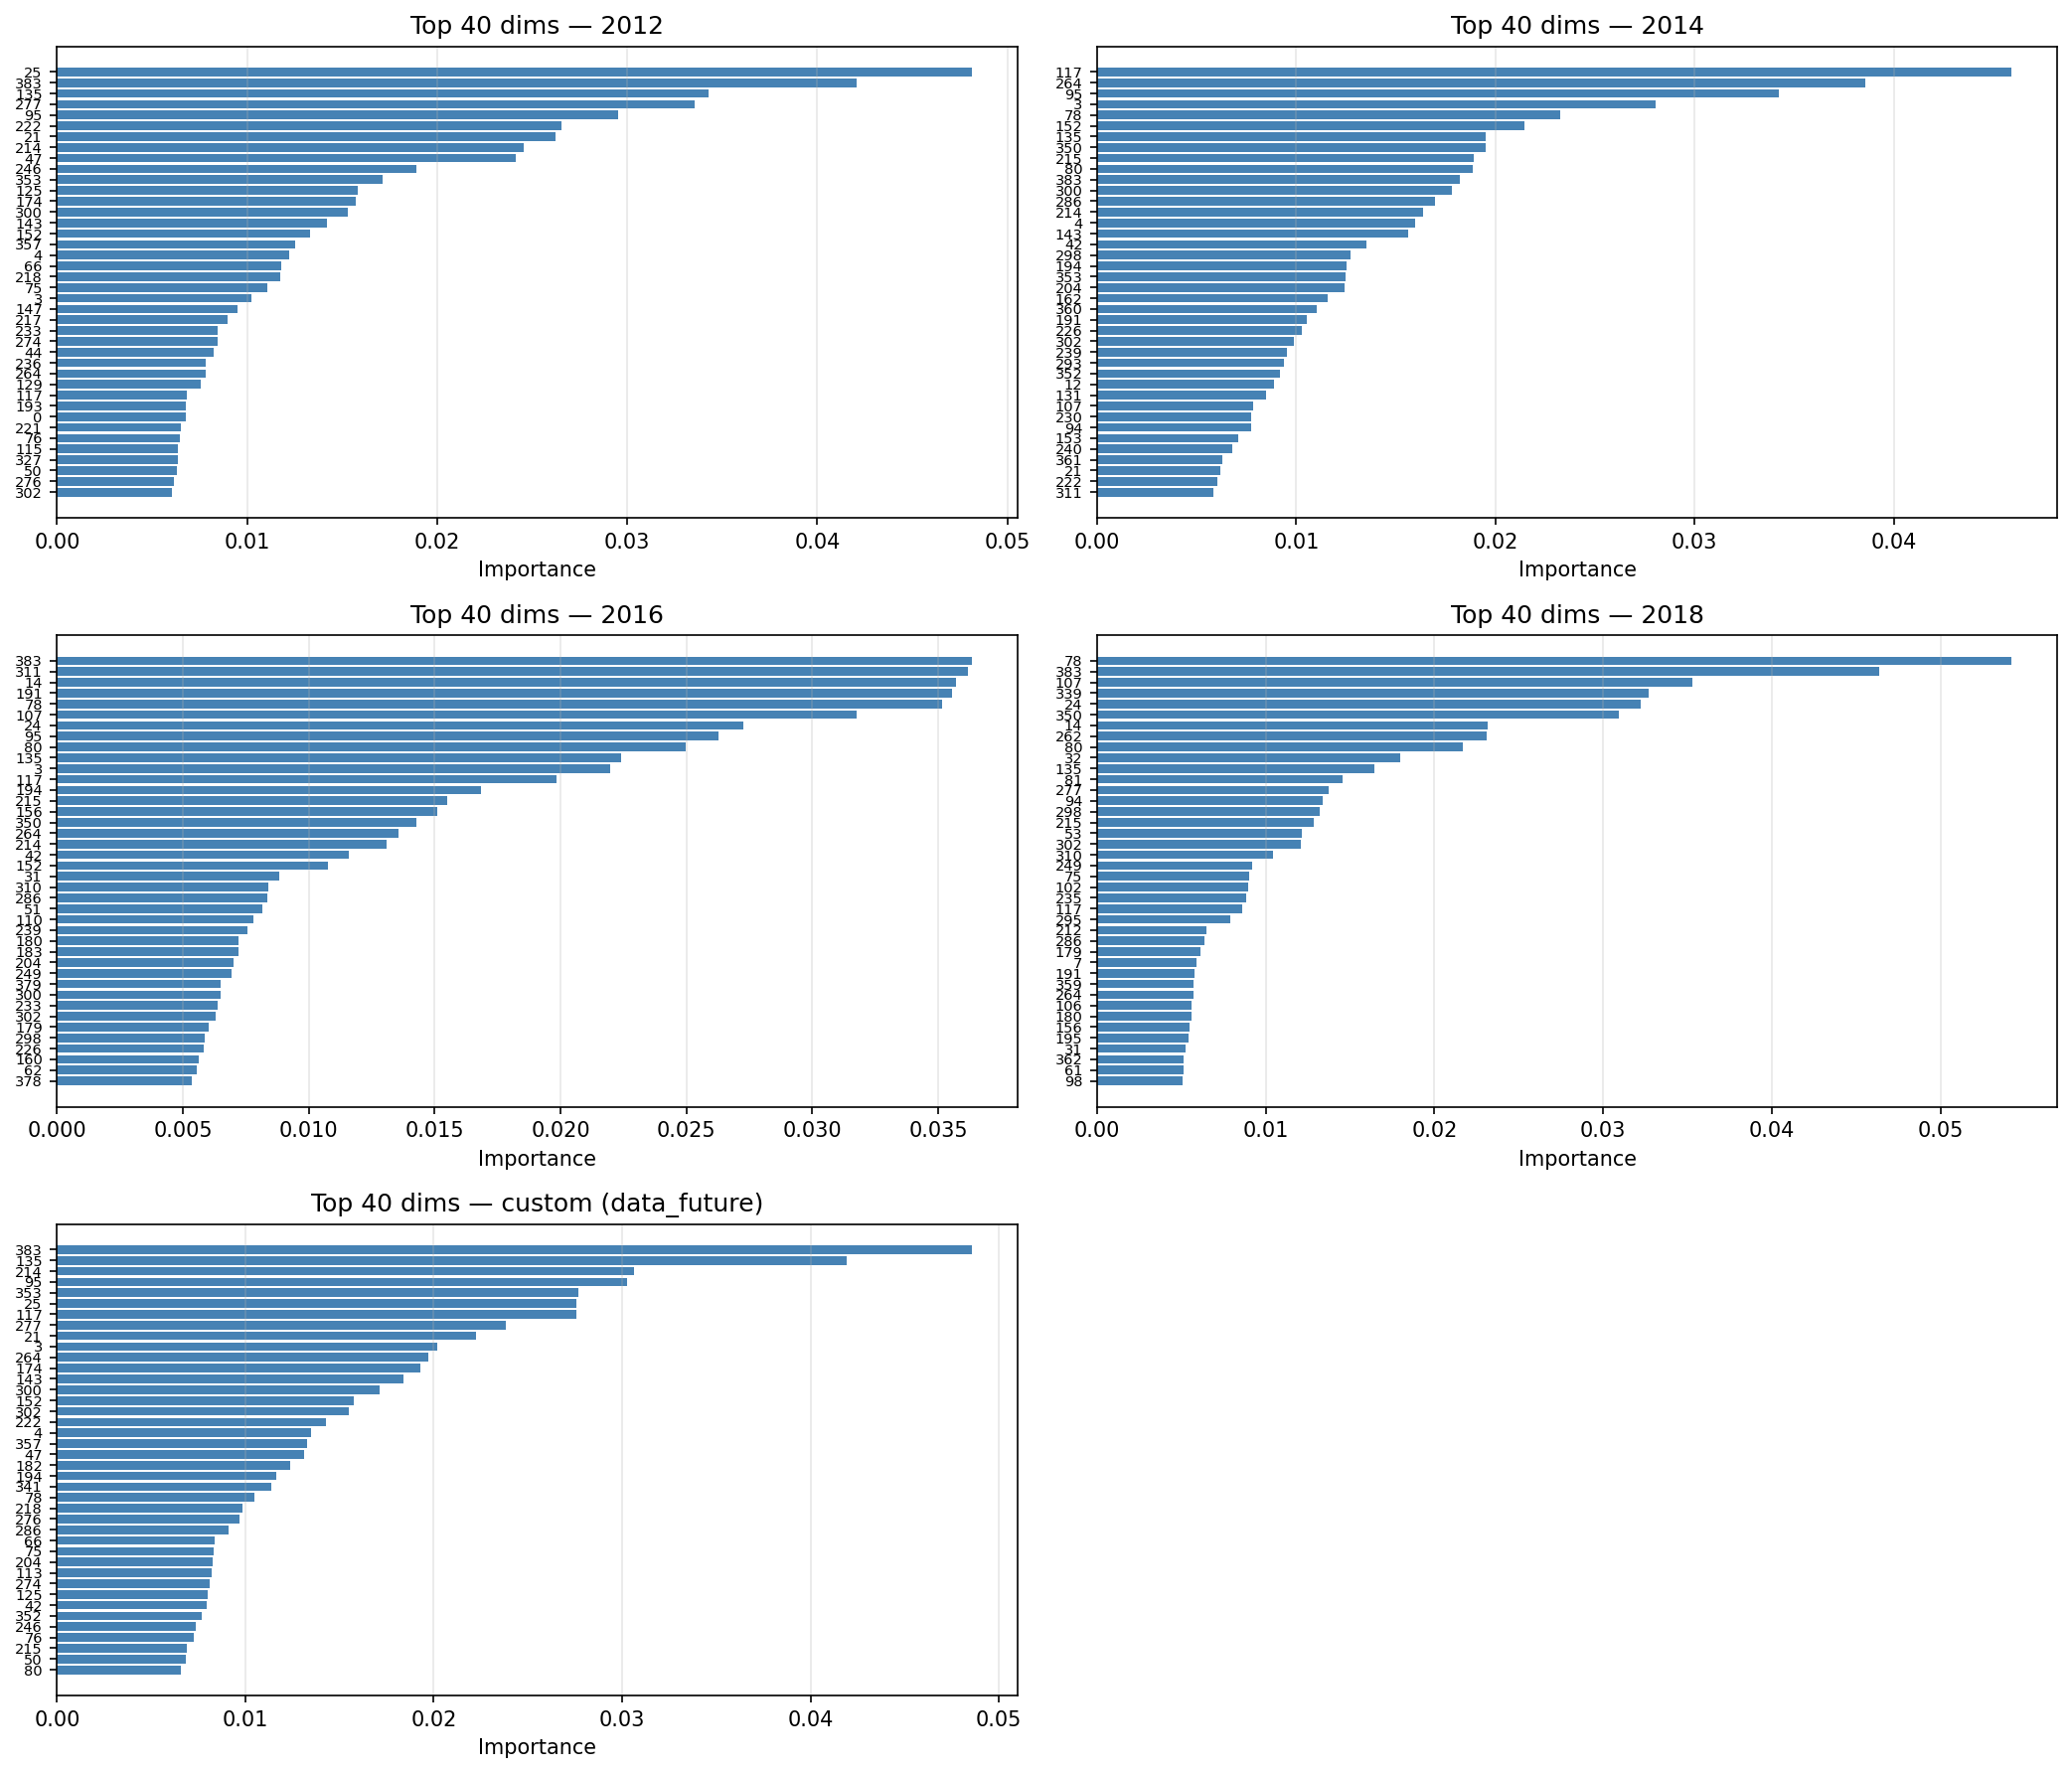

The table this chart was drawn from, first rows:
rank, model, embedding_dim, importance
1, 2012, 25, 0.04811
2, 2012, 383, 0.04208
3, 2012, 135, 0.03426
4, 2012, 277, 0.03356
5, 2012, 95, 0.02951
6, 2012, 222, 0.02654
7, 2012, 21, 0.02623
8, 2012, 214, 0.02455
9, 2012, 47, 0.02414
10, 2012, 246, 0.0189
11, 2012, 353, 0.01715
12, 2012, 125, 0.01582
13, 2012, 174, 0.01571
14, 2012, 300, 0.0153
15, 2012, 143, 0.01421
16, 2012, 152, 0.01332
17, 2012, 357, 0.01253
18, 2012, 4, 0.01222
19, 2012, 66, 0.01182
20, 2012, 218, 0.01175
21, 2012, 75, 0.01105
22, 2012, 3, 0.01021
23, 2012, 147, 0.009505
24, 2012, 217, 0.008948
25, 2012, 233, 0.008469
26, 2012, 274, 0.008436
27, 2012, 44, 0.008265
28, 2012, 236, 0.007824
29, 2012, 264, 0.007800
30, 2012, 129, 0.007554
31, 2012, 117, 0.006844
32, 2012, 193, 0.006784
33, 2012, 0, 0.006765
34, 2012, 221, 0.006521
35, 2012, 76, 0.006447
36, 2012, 115, 0.006381
37, 2012, 327, 0.006372
38, 2012, 50, 0.006293
39, 2012, 276, 0.006155
40, 2012, 302, 0.006063
41, 2012, 250, 0.005833
42, 2012, 197, 0.005743
43, 2012, 230, 0.005520
44, 2012, 369, 0.005509
45, 2012, 185, 0.005108
46, 2012, 281, 0.005083
47, 2012, 199, 0.005029
48, 2012, 252, 0.004997
49, 2012, 119, 0.004982
50, 2012, 341, 0.004723
51, 2012, 245, 0.004442
52, 2012, 182, 0.004339
53, 2012, 53, 0.004167
54, 2012, 275, 0.004158
55, 2012, 144, 0.004100
56, 2012, 226, 0.003999
57, 2012, 5, 0.003975
58, 2012, 262, 0.003970
59, 2012, 291, 0.003964
60, 2012, 254, 0.003963
... 1,860 more rows
